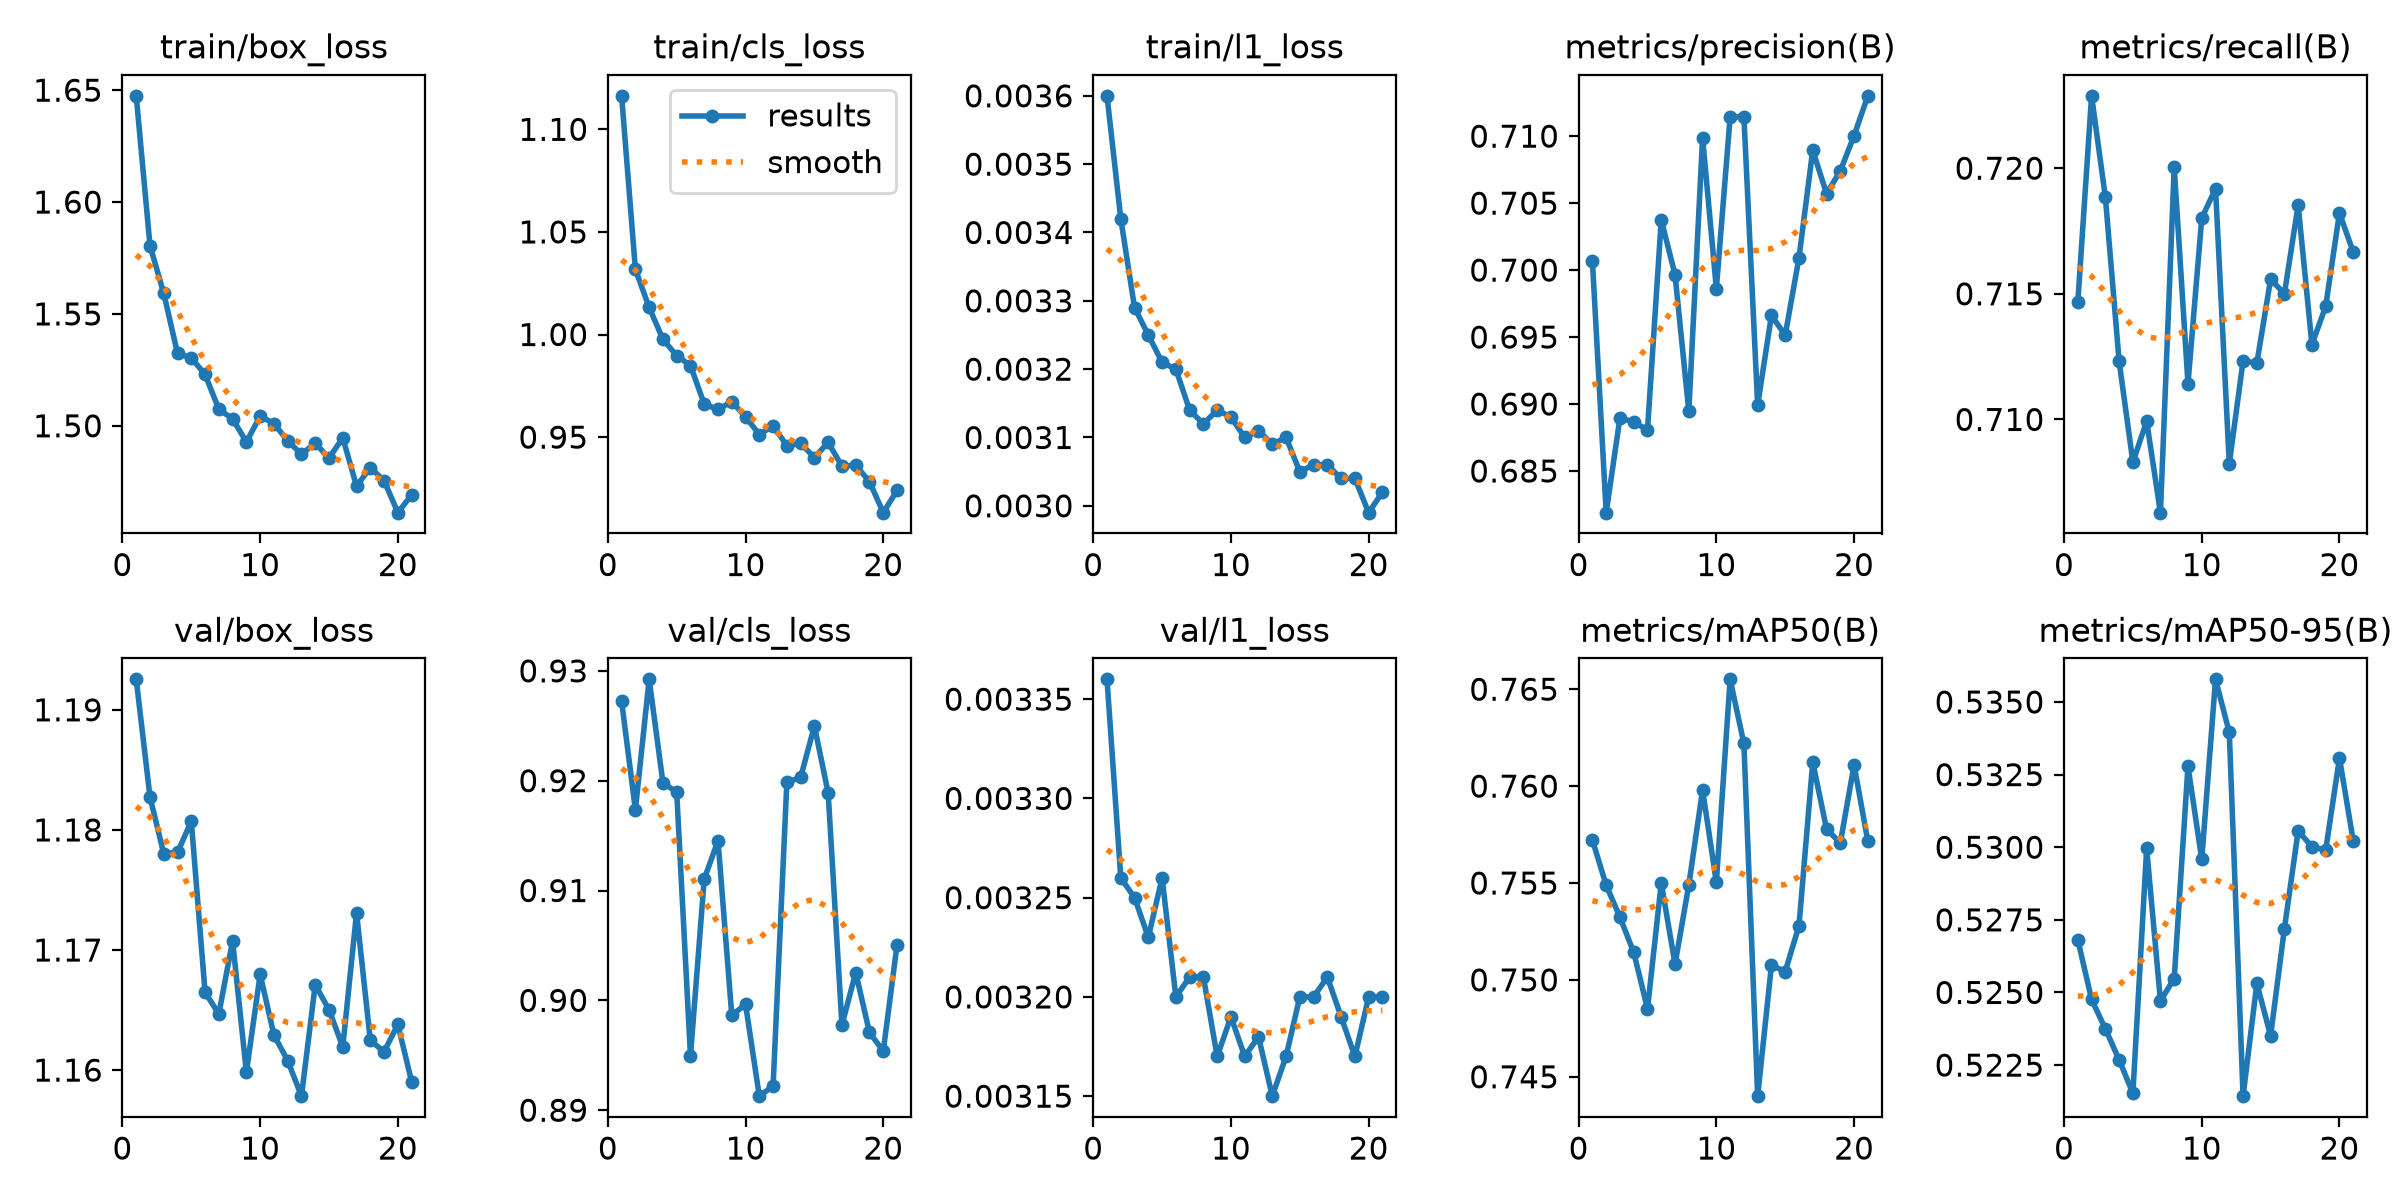

Source data for this figure (header and first rows):
epoch, time, train/box_loss, train/cls_loss, train/l1_loss, metrics/precision(B), metrics/recall(B), metrics/mAP50(B), metrics/mAP50-95(B), val/box_loss, val/cls_loss, val/l1_loss, lr/pg0, lr/pg1, lr/pg2
1, 38.11, 1.647, 1.116, 0.0036, 0.7007, 0.7147, 0.7572, 0.5268, 1.193, 0.9272, 0.00336, 3.32485e-05, 3.32485e-05, 3.32485e-05
2, 71.78, 1.581, 1.032, 0.00342, 0.6819, 0.7229, 0.7549, 0.5248, 1.183, 0.9174, 0.00326, 6.52635e-05, 6.52635e-05, 6.52635e-05
3, 105.4, 1.559, 1.013, 0.00329, 0.689, 0.7188, 0.7532, 0.5238, 1.178, 0.9292, 0.00325, 9.59585e-05, 9.59585e-05, 9.59585e-05
4, 139.1, 1.532, 0.9977, 0.00325, 0.6886, 0.7123, 0.7514, 0.5227, 1.178, 0.9198, 0.00323, 9.406e-05, 9.406e-05, 9.406e-05
5, 172.8, 1.53, 0.9897, 0.00321, 0.6881, 0.7083, 0.7485, 0.5215, 1.181, 0.919, 0.00326, 9.208e-05, 9.208e-05, 9.208e-05
6, 206.8, 1.523, 0.9849, 0.0032, 0.7037, 0.7099, 0.755, 0.53, 1.166, 0.895, 0.0032, 9.01e-05, 9.01e-05, 9.01e-05
7, 240.9, 1.507, 0.9661, 0.00314, 0.6996, 0.7063, 0.7508, 0.5247, 1.165, 0.9111, 0.00321, 8.812e-05, 8.812e-05, 8.812e-05
8, 274.4, 1.503, 0.9635, 0.00312, 0.6895, 0.72, 0.7549, 0.5255, 1.171, 0.9145, 0.00321, 8.614e-05, 8.614e-05, 8.614e-05
9, 307.9, 1.493, 0.9673, 0.00314, 0.7099, 0.7114, 0.7598, 0.5328, 1.16, 0.8986, 0.00317, 8.416e-05, 8.416e-05, 8.416e-05
10, 341.7, 1.504, 0.9599, 0.00313, 0.6986, 0.718, 0.755, 0.5296, 1.168, 0.8996, 0.00319, 8.218e-05, 8.218e-05, 8.218e-05
11, 375.4, 1.501, 0.9513, 0.0031, 0.7114, 0.7192, 0.7655, 0.5358, 1.163, 0.8913, 0.00317, 8.02e-05, 8.02e-05, 8.02e-05
12, 408.9, 1.493, 0.9555, 0.00311, 0.7115, 0.7082, 0.7622, 0.534, 1.161, 0.8922, 0.00318, 7.822e-05, 7.822e-05, 7.822e-05
13, 442.5, 1.487, 0.9459, 0.00309, 0.6899, 0.7123, 0.744, 0.5214, 1.158, 0.9199, 0.00315, 7.624e-05, 7.624e-05, 7.624e-05
14, 475.9, 1.492, 0.9469, 0.0031, 0.6966, 0.7122, 0.7508, 0.5253, 1.167, 0.9203, 0.00317, 7.426e-05, 7.426e-05, 7.426e-05
15, 509.5, 1.486, 0.9401, 0.00305, 0.6952, 0.7156, 0.7504, 0.5235, 1.165, 0.925, 0.0032, 7.228e-05, 7.228e-05, 7.228e-05
16, 542.9, 1.495, 0.9474, 0.00306, 0.7009, 0.715, 0.7528, 0.5272, 1.162, 0.9189, 0.0032, 7.03e-05, 7.03e-05, 7.03e-05
17, 577.3, 1.473, 0.9358, 0.00306, 0.7089, 0.7185, 0.7612, 0.5306, 1.173, 0.8978, 0.00321, 6.832e-05, 6.832e-05, 6.832e-05
18, 612, 1.481, 0.9364, 0.00304, 0.7057, 0.713, 0.7578, 0.53, 1.162, 0.9025, 0.00319, 6.634e-05, 6.634e-05, 6.634e-05
19, 645.5, 1.475, 0.9283, 0.00304, 0.7074, 0.7145, 0.7571, 0.5299, 1.162, 0.8971, 0.00317, 6.436e-05, 6.436e-05, 6.436e-05
20, 679.1, 1.461, 0.9132, 0.00299, 0.71, 0.7182, 0.7611, 0.5331, 1.164, 0.8954, 0.0032, 6.238e-05, 6.238e-05, 6.238e-05
21, 712.7, 1.469, 0.924, 0.00302, 0.713, 0.7167, 0.7572, 0.5302, 1.159, 0.9051, 0.0032, 6.04e-05, 6.04e-05, 6.04e-05
